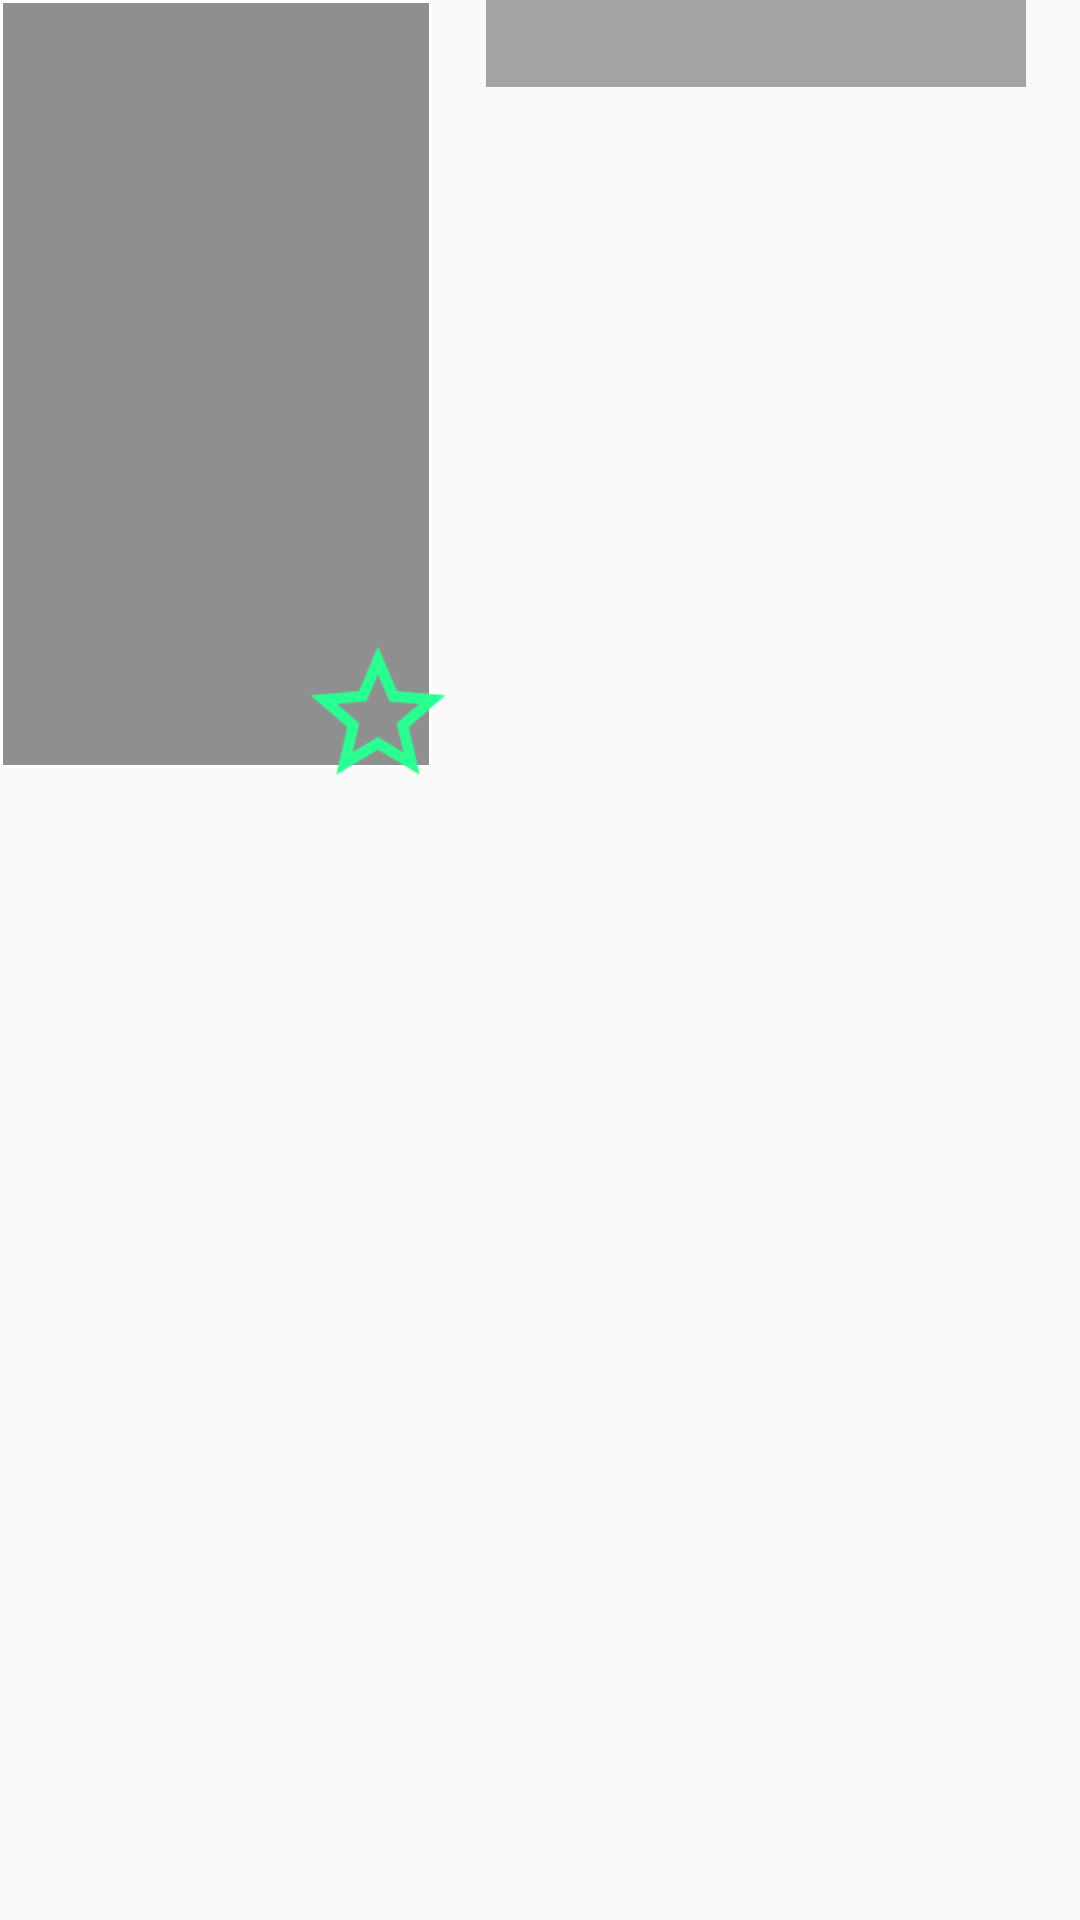

Produce the Android XML layout that renders to this screen, including the resource entries it uses.
<!-- AndroidManifest.xml: application theme AppTheme -->
<!-- res/layout/favourites_row_layout.xml -->
<?xml version="1.0" encoding="utf-8"?>
<androidx.constraintlayout.widget.ConstraintLayout
    xmlns:android="http://schemas.android.com/apk/res/android"
    xmlns:app="http://schemas.android.com/apk/res-auto"
    android:layout_width="match_parent"
    android:layout_height="wrap_content"
    android:layout_marginTop="@dimen/menu_default_margin">

    <ImageView
        android:id="@+id/favourite_image"
        android:layout_width="0dp"
        android:layout_height="0dp"
        android:background="@drawable/border"
        android:contentDescription="@string/game_image"
        android:scaleType="centerCrop"
        android:adjustViewBounds="true"
        app:layout_constraintWidth_percent="0.4"
        app:layout_constraintHeight_percent="0.4"
        app:layout_constraintTop_toTopOf="parent"
        app:layout_constraintStart_toStartOf="parent"/>

    <TextView
        android:id="@+id/favourite_title"
        style="@style/textShadowOverlay"
        android:layout_width="0dp"
        android:layout_height="wrap_content"
        android:alpha="0.8"
        android:background="@color/halfTransparent"
        android:gravity="center"
        android:padding="@dimen/menu_recycler_text_padding"
        android:textSize="@dimen/menu_recycler_text_size"
        app:layout_constraintWidth_percent="0.5"
        app:layout_constraintTop_toTopOf="@id/favourite_image"
        app:layout_constraintEnd_toEndOf="parent"
        app:layout_constraintStart_toEndOf="@id/favourite_image"
         />

        <CheckBox
            android:id="@+id/favourite"
            android:layout_width="wrap_content"
            android:layout_height="wrap_content"
            android:scaleX="1.5"
            android:scaleY="1.5"
            android:button="@drawable/custom_favourite_icon"
            android:contentDescription="@string/favourites"
            app:layout_constraintEnd_toEndOf="@id/favourite_image"
            app:layout_constraintBottom_toBottomOf="@id/favourite_image"/>
    </androidx.constraintlayout.widget.ConstraintLayout>
<!-- resources referenced by this layout -->
<resources>
  <color name="halfTransparent">#6E000000</color>
  <dimen name="menu_default_margin">10dp</dimen>
  <dimen name="menu_recycler_text_padding">5dp</dimen>
  <dimen name="menu_recycler_text_size">14sp</dimen>
  <!-- drawable border (drawable) -->
  <?xml version="1.0" encoding="utf-8"?>
  <shape xmlns:android="http://schemas.android.com/apk/res/android">
      <solid android:color="@color/halfTransparent"></solid>
      <stroke android:width="1dp"
          android:color="@android:color/white"/>
  
  </shape>
  <!-- drawable custom_favourite_icon (drawable) -->
  <?xml version="1.0" encoding="utf-8"?>
  <selector xmlns:android="http://schemas.android.com/apk/res/android">
      <item
          android:drawable="@drawable/ic_baseline_star_border_24"
          android:state_checked="false"/>
      <item
          android:drawable="@drawable/ic_baseline_star_24"
          android:state_checked="true"/>
      <item
          android:drawable="@drawable/ic_baseline_star_border_24"/>
  </selector>
  <string name="favourites">Favourites</string>
  <string name="game_image">Game Image</string>
  <style name="textShadowOverlay">
          <item name="android:textColor">#ffffff</item>
          <item name="android:shadowColor">#000000</item>
          <item name="android:textStyle">bold</item>
          <item name="android:shadowDx">5</item>
          <item name="android:shadowDy">5</item>
          <item name="android:shadowRadius">23</item>
      </style>
  <style name="AppTheme" parent="Theme.AppCompat.Light.DarkActionBar">
          <item name="colorPrimary">@color/colorPrimary</item>
          <item name="colorPrimaryDark">@color/colorPrimaryDark</item>
          <item name="colorAccent">@color/colorAccent</item>
      </style>
  <!-- drawable ic_baseline_star_border_24 (drawable) -->
  <vector android:height="36dp" android:tint="#2AFF92"
      android:viewportHeight="24" android:viewportWidth="24"
      android:width="36dp" xmlns:android="http://schemas.android.com/apk/res/android">
      <path android:fillColor="@android:color/white" android:pathData="M22,9.24l-7.19,-0.62L12,2 9.19,8.63 2,9.24l5.46,4.73L5.82,21 12,17.27 18.18,21l-1.63,-7.03L22,9.24zM12,15.4l-3.76,2.27 1,-4.28 -3.32,-2.88 4.38,-0.38L12,6.1l1.71,4.04 4.38,0.38 -3.32,2.88 1,4.28L12,15.4z"/>
  </vector>
  <!-- drawable ic_baseline_star_24 (drawable) -->
  <vector android:height="36dp" android:tint="#2AFF92"
      android:viewportHeight="24" android:viewportWidth="24"
      android:width="36dp" xmlns:android="http://schemas.android.com/apk/res/android">
      <path android:fillColor="@android:color/white" android:pathData="M12,17.27L18.18,21l-1.64,-7.03L22,9.24l-7.19,-0.61L12,2 9.19,8.63 2,9.24l5.46,4.73L5.82,21z"/>
  </vector>
  <color name="colorPrimary">#ED0BFD8A</color>
  <color name="colorPrimaryDark">#3700B3</color>
  <color name="colorAccent">#03DAC5</color>
</resources>
